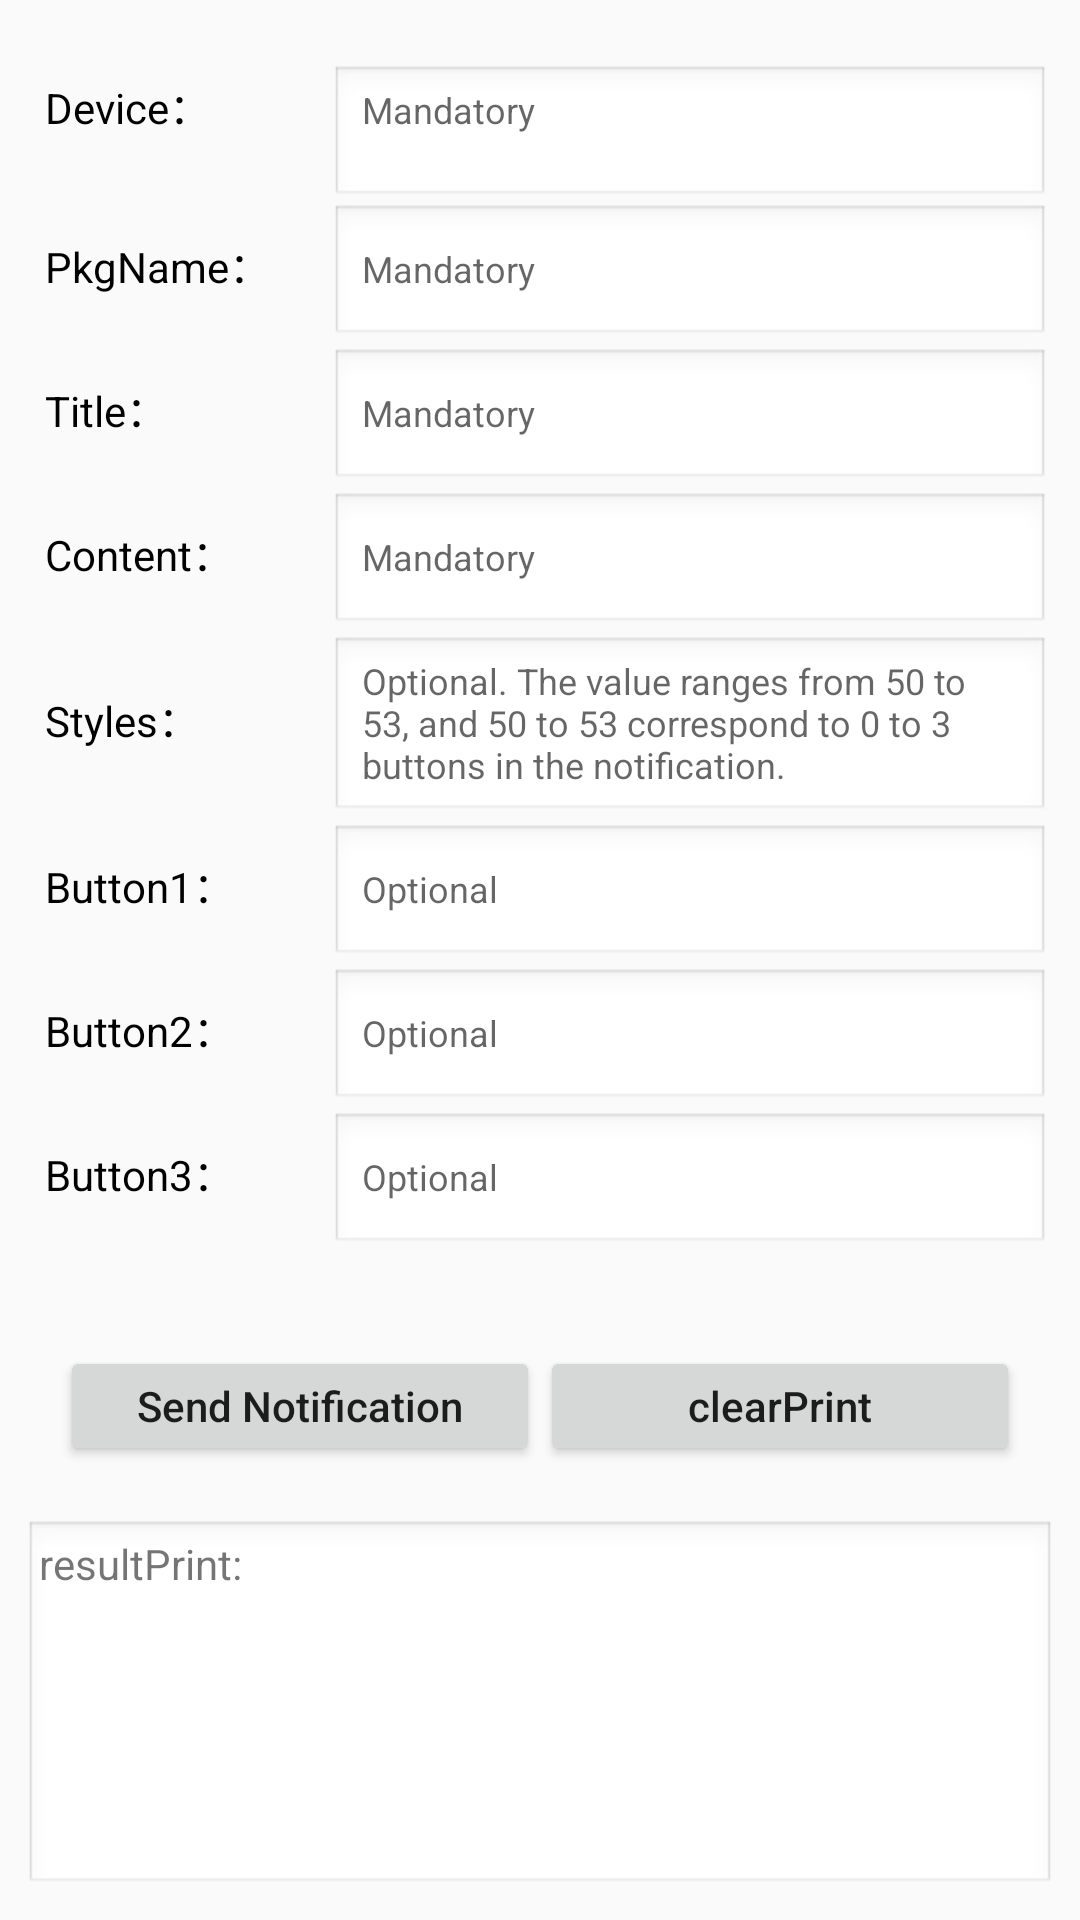

Reconstruct the res/layout file that produces this screen, plus the resources it refers to.
<!-- AndroidManifest.xml: application theme AppTheme -->
<!-- res/layout/activity_notify.xml -->
<?xml version="1.0" encoding="utf-8"?>
<RelativeLayout xmlns:android="http://schemas.android.com/apk/res/android"
    android:layout_width="match_parent"
    android:layout_height="match_parent">


    <LinearLayout
        android:id="@+id/layout_optional"
        android:layout_width="match_parent"
        android:layout_height="wrap_content"
        android:layout_centerHorizontal="true"
        android:layout_marginTop="@dimen/hi_wear_demo_margin_10dp"
        android:orientation="vertical"
        android:padding="@dimen/hi_wear_demo_margin_10dp">

        <LinearLayout style="@style/NotifyLayout">

            <TextView
                style="@style/NotifyText"
                android:text="@string/current_available_device" />

            <TextView
                android:id="@+id/text_notify_device"
                style="@style/NotifyEditText"
                android:hint="@string/mandatory" />

        </LinearLayout>

        <LinearLayout style="@style/NotifyLayout">

            <TextView
                style="@style/NotifyText"
                android:text="@string/notify_package_name" />

            <EditText
                android:id="@+id/edit_notify_package_name"
                style="@style/NotifyEditText"
                android:hint="@string/mandatory" />

        </LinearLayout>

        <LinearLayout style="@style/NotifyLayout">

            <TextView
                style="@style/NotifyText"
                android:text="@string/notify_title" />

            <EditText
                android:id="@+id/edit_notify_title"
                style="@style/NotifyEditText"
                android:hint="@string/mandatory" />

        </LinearLayout>

        <LinearLayout style="@style/NotifyLayout">

            <TextView
                style="@style/NotifyText"
                android:text="@string/notify_content" />

            <EditText
                android:id="@+id/edit_notify_content"
                style="@style/NotifyEditText"
                android:hint="@string/mandatory" />

        </LinearLayout>

        <LinearLayout style="@style/NotifyLayout">

            <TextView
                style="@style/NotifyText"
                android:text="@string/notify_template" />

            <EditText
                android:id="@+id/edit_notify_template"
                style="@style/NotifyEditText"
                android:hint="@string/optional_button_style" />

        </LinearLayout>

        <LinearLayout style="@style/NotifyLayout">

            <TextView
                style="@style/NotifyText"
                android:text="@string/notify_button_first" />

            <EditText
                android:id="@+id/edit_notify_button_one"
                style="@style/NotifyEditText"
                android:hint="@string/optional" />
        </LinearLayout>

        <LinearLayout style="@style/NotifyLayout">

            <TextView
                style="@style/NotifyText"
                android:text="@string/notify_button_second" />

            <EditText
                android:id="@+id/edit_notify_button_two"
                style="@style/NotifyEditText"
                android:hint="@string/optional" />
        </LinearLayout>

        <LinearLayout style="@style/NotifyLayout">

            <TextView
                style="@style/NotifyText"
                android:text="@string/notify_button_third" />

            <EditText
                android:id="@+id/edit_notify_button_three"
                style="@style/NotifyEditText"
                android:hint="@string/optional" />
        </LinearLayout>

        <LinearLayout
            android:layout_width="match_parent"
            android:layout_height="40dp"
            android:layout_marginTop="@dimen/hi_wear_demo_margin_30dp">

            <Button
                android:id="@+id/send_notify"
                android:layout_width="0dp"
                android:layout_height="wrap_content"
                android:layout_marginStart="@dimen/hi_wear_demo_margin_10dp"
                android:layout_weight="1"
                android:onClick="sendNotification"
                android:text="@string/notify_send"
                android:textAllCaps="false" />

            <Button
                android:id="@+id/clear_text"
                android:layout_width="0dp"
                android:layout_height="wrap_content"
                android:layout_marginEnd="@dimen/hi_wear_demo_margin_10dp"
                android:layout_weight="1"
                android:onClick="clearResult"
                android:text="@string/clear_log"
                android:textAllCaps="false" />
        </LinearLayout>

    </LinearLayout>

    <LinearLayout
        android:layout_width="match_parent"
        android:layout_height="200dp"
        android:layout_below="@+id/layout_optional"
        android:layout_alignParentBottom="true"
        android:layout_margin="@dimen/hi_wear_demo_margin_8dp"
        android:background="@android:drawable/edit_text"
        android:gravity="center"
        android:orientation="horizontal"
        android:padding="5dp">

        <TextView
            android:id="@+id/result_shows"
            android:layout_width="match_parent"
            android:layout_height="match_parent"
            android:scrollbars="vertical"
            android:text="@string/log_output" />

    </LinearLayout>

</RelativeLayout>
<!-- resources referenced by this layout -->
<resources>
  <dimen name="hi_wear_demo_margin_10dp">10dp</dimen>
  <dimen name="hi_wear_demo_margin_30dp">30dp</dimen>
  <dimen name="hi_wear_demo_margin_8dp">8dp</dimen>
  <string name="clear_log">clearPrint</string>
  <string name="current_available_device">Device：</string>
  <string name="log_output">resultPrint:</string>
  <string name="mandatory">Mandatory</string>
  <string name="notify_button_first">Button1：</string>
  <string name="notify_button_second">Button2：</string>
  <string name="notify_button_third">Button3：</string>
  <string name="notify_content">Content：</string>
  <string name="notify_package_name">PkgName：</string>
  <string name="notify_send">Send Notification</string>
  <string name="notify_template">Styles：</string>
  <string name="notify_title">Title：</string>
  <string name="optional">Optional</string>
  <string name="optional_button_style">Optional. The value ranges from 50 to 53, and 50 to 53 correspond to 0 to 3 buttons in the notification.</string>
  <style name="NotifyEditText">
          <item name="android:layout_width">match_parent</item>
          <item name="android:layout_height">wrap_content</item>
          <item name="android:maxLines">1</item>
          <item name="android:background">@android:drawable/edit_text</item>
          <item name="android:textSize">12sp</item>
      </style>
  <style name="NotifyLayout">
          <item name="android:layout_width">match_parent</item>
          <item name="android:layout_height">wrap_content</item>
          <item name="android:orientation">horizontal</item>
      </style>
  <style name="NotifyText">
          <item name="android:layout_width">100dp</item>
          <item name="android:layout_height">wrap_content</item>
          <item name="android:padding">@dimen/hi_wear_demo_margin_5dp</item>
          <item name="android:textColor">#000</item>
      </style>
  <style name="AppTheme" parent="Theme.AppCompat.Light.DarkActionBar">
          
          <item name="colorPrimary">@color/colorPrimary</item>
          <item name="colorPrimaryDark">@color/colorPrimaryDark</item>
          <item name="colorAccent">@color/colorAccent</item>
      </style>
  <dimen name="hi_wear_demo_margin_5dp">5dp</dimen>
  <!-- not gathered from this repository: default colours our renderer supplied (Android Studio template values) -->
  <color name="colorPrimary">#FF6200EE</color>
  <color name="colorPrimaryDark">#FF3700B3</color>
  <color name="colorAccent">#FF03DAC5</color>
</resources>
